Run: headless pygame with SDL's dummy video driver; simulated clock (each Clock.tick advances the game by its frame time, no real sleeping); random seed 0; keys injected as events and as key.get_pressed() state; mouse plan: one left click at the window centre at the start of phase 2, then a move to the lower-right quarter at the start of phase 3.
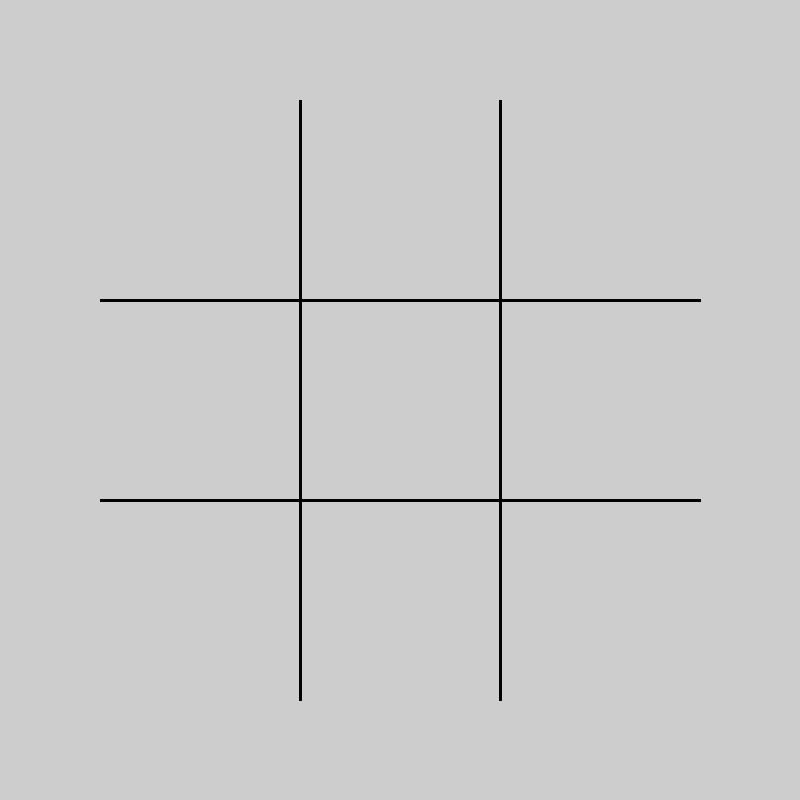
Frame 1 of 4 · flips 1–60 · no input
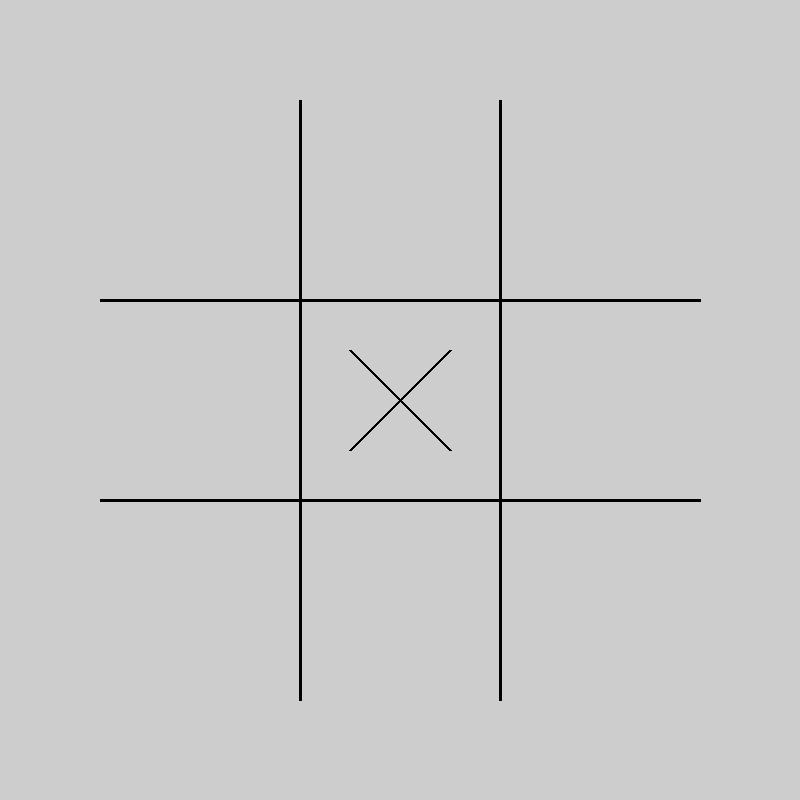
Frame 2 of 4 · flips 61–180 · clicked the window centre · tapped SPACE, RETURN · held RIGHT (→), D
Frame 3 of 4 · flips 181–300 · moved the mouse to the lower-right quarter · held DOWN (↓), S · screen unchanged from frame 2, image omitted
Frame 4 of 4 · flips 301–420 · held LEFT (←), A, UP (↑), W · screen unchanged from frame 3, image omitted

The pygame program that drew these frames:

import pygame

pygame.init()

WINDOW_WIDTH = 800
WINDOW_HEIGHT = 800
screen = pygame.display.set_mode((WINDOW_WIDTH, WINDOW_HEIGHT))
pygame.display.set_caption('Tic Tac Toe!')

test_font = pygame.font.Font(None, 50)
clock = pygame.time.Clock()

def VerticalLines():
    pygame.draw.line(screen, (0, 0, 0), [300, 100], [300, 700], 3)
    pygame.draw.line(screen, (0, 0, 0), [500, 100], [500, 700], 3)

def HorizontalLines():
    pygame.draw.line(screen, (0, 0, 0), [100, 300], [700, 300], 3)
    pygame.draw.line(screen, (0, 0, 0), [100, 500], [700, 500], 3)

def XPlayer(x, y):
    pygame.draw.line(screen, (0, 0, 0), [x - 50, y - 50], [x + 50, y + 50], 3)
    pygame.draw.line(screen, (0, 0, 0), [x - 50, y + 50], [x + 50, y - 50], 3)

def OPlayer(x, y):
    pygame.draw.circle(screen, (0, 0, 0), (x, y), 50, 3)

def DrawBoard():
    for row in range(3):
        for column in range(3):
            x = 200 + column * 200
            y = 200 + row * 200
            if board[row][column] == "X":
                XPlayer(x, y)
            elif board[row][column] == "O":
                OPlayer(x, y)

def CheckWin():
    for row in range(3):
        if board[row][0] == board[row][1] == board[row][2] != ' ':
            return board[row][0]
        
    for column in range(3):
        if board[0][column] == board[1][column] == board[2][column] != ' ':
            return board[0][column]
        
    if board[0][0] == board[1][1] == board[2][2] != ' ':
        return board[1][1]
    
    if board[0][2] == board[1][1] == board[2][0] != ' ':
        return board[1][1]

player1 = True
player2 = False
gameOver = False
winner = None

board = [[' ', ' ', ' '],
         [' ', ' ', ' '],
         [' ', ' ', ' ']]

print(board)

#this is a test!


running = True
while running:
    for event in pygame.event.get():
        if event.type == pygame.QUIT:
            running = False

        if event.type == pygame.MOUSEBUTTONDOWN:
            mouse_position = pygame.mouse.get_pos()
            x, y = mouse_position # WORKS
            

            #subtract 100 to find the coords of the board, excludes the outside part
            #divide by 200 because each square is 200 x 200
            column = (x - 100) // 200
            row = (y - 100) // 200

            #COUNTER
            counter = 0


            #This is checked to see the which square the mouse button is exactly PRESSED.
            if 0 <= row < 3 and 0 <= column < 3:
                #Checks to see if that square is blank or not
                if board[row][column] == " ":
                    #If it is player 1's turn, then wherever they click in a box. IF EMPTY, X will be placed.
                    if player1:
                        board[row][column] = "X"
                        player1 = False
                        player2 = True
                        CheckWin()
                        print(board)
                    #If it is player 2's turn, then wherever they click in a box. IF EMPTY, O will be placed.   
                    elif player2:
                        board[row][column] = "O"
                        player2 = False
                        player1 = True
                        CheckWin()
                        print(board)
                    
                    result = CheckWin()
                    if result:
                        winner = result
                        gameOver = True
                        
    
    screen.fill((205, 205, 205))
    VerticalLines()
    HorizontalLines()
    DrawBoard()

    if gameOver:
        gameOverMessage = test_font.render(f"{winner} Wins!", True, (200, 0, 0))
        screen.blit(gameOverMessage, (WINDOW_WIDTH // 2, WINDOW_HEIGHT // 2))

    pygame.display.update()
    clock.tick(60)

pygame.quit()
